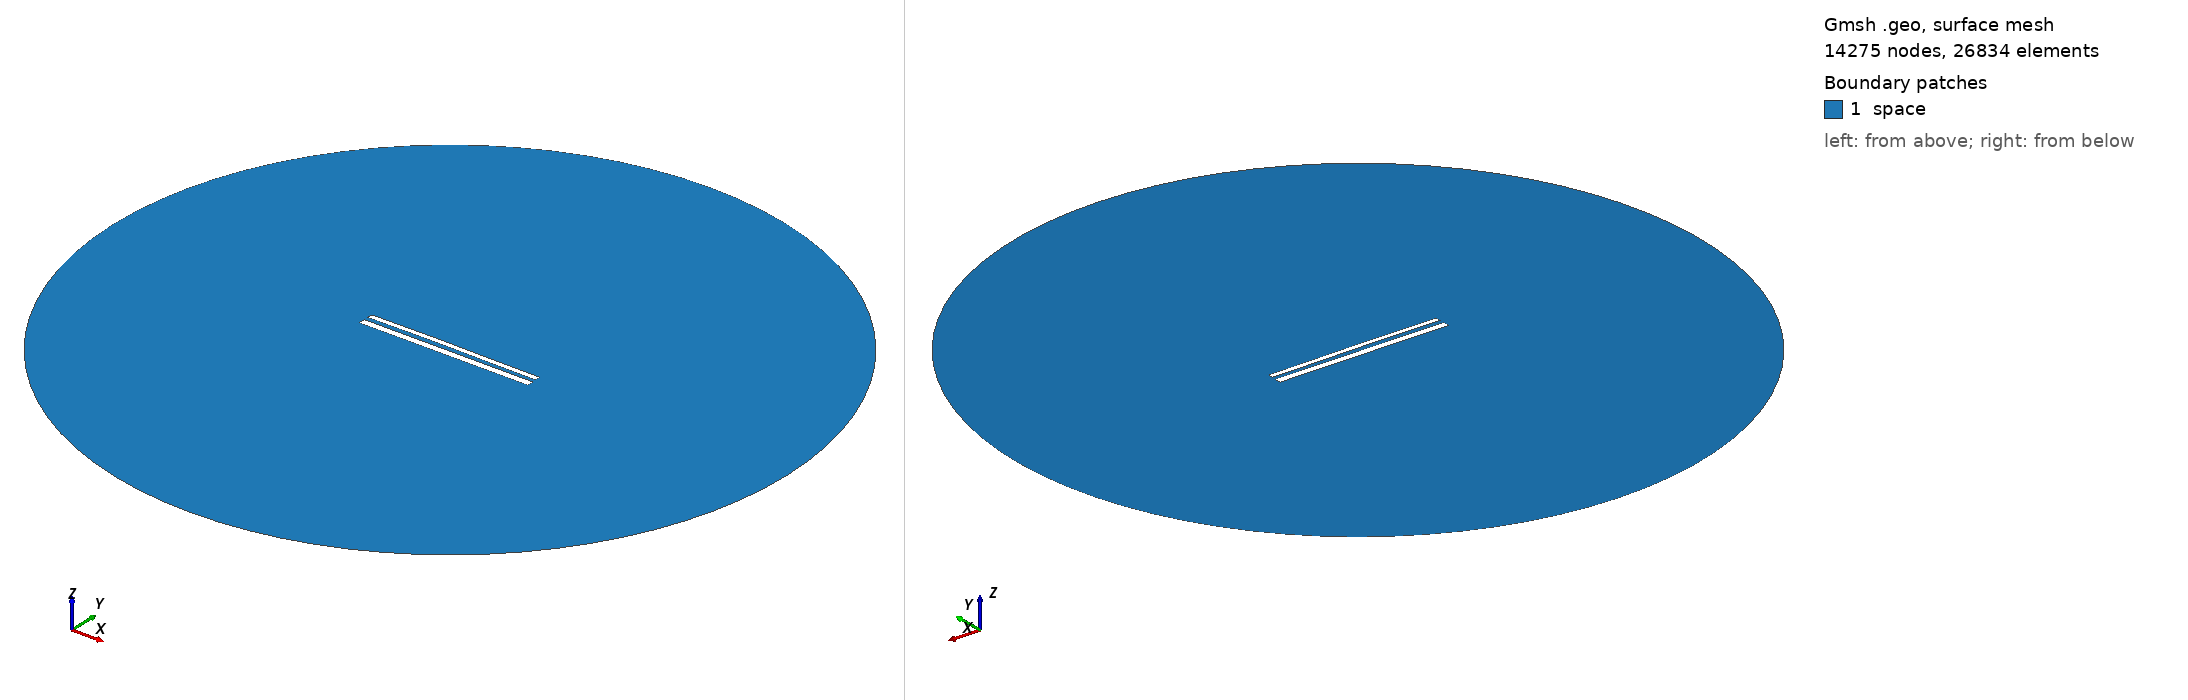

Gmsh geometry script, surface-meshed: 14275 nodes, 26834 surface elements. Boundary patches (legend numbers): 1 space. Left view from above one corner, right view from below the opposite corner. Legend entries are the model's physical surfaces. The drawing asked Gmsh for element sizes between 1% and 20% of the model's largest extent; the script's own settings can give other sizes.

=== 12118.geo (drawn) ===
//---------------------------------------
// Geometry kernel
//---------------------------------------

SetFactory("OpenCASCADE");



//---------------------------------------
// Parameters of the geometry
//---------------------------------------

// Overetch of the upper plate
overetch = 0.375;

// Distance between the plates
distance = 2.5;

// Discretization over the x axis (for the deformation)
nx = 50; 

// Length of the plate
L = 100 - overetch; 

// Number of modes
n = 4; 

// 1st mode coefficient
coeff(1) = -0.075;
beta(1) = 0.596864 * 3.1415926535 / L;

// 2nd mode coefficient
coeff(2) = 0.15;
beta(2) = 1.49418 * 3.1415926535 / L;

// 3rd mode coefficient
coeff(3) = 0.07499999999999998;
beta(3) = 2.50025 * 3.1415926535 / L;

// 4th mode coefficient
coeff(4) = 0.0;
beta(4) = 3.49999 * 3.1415926535 / L;



//---------------------------------------
// Upper plate (deformed rectangle)
//---------------------------------------

// Coordiantes of the upper plate
xmin = -50;
xmax = 50 - overetch;

// Height of the upper plate
yheight = 4 - 2 * overetch;

// Indexes of the points
UpperID[] = {};
LowerID[] = {};
LeftID[] = {};
RightID[] = {};

// Point index
p = 1;

// Horizontal edges
For i In {1:nx}
    x = xmin + (i-1)*(xmax - xmin)/(nx-1);

    y_bottom = distance / 2 + overetch;
    For j In {1:n}
        C = (Cosh(beta(j)*L) + Cos(beta(j)*L)) / (Sinh(beta(j)*L) + Sin(beta(j)*L));
        y_bottom  = y_bottom + coeff(j) * (Cosh(beta(j)*(x+50)) - Cos(beta(j)*(x+50)) - C * (Sinh(beta(j)*(x+50)) - Sin(beta(j)*(x+50))));
    EndFor

    y_top = y_bottom + yheight;

    Point(p) = {x, y_top, 0, 1.0};
    UpperID[i] = p;
    p = p + 1;

    Point(p) = {x, y_bottom, 0, 1.0};
    LowerID[i] = p;
    p = p + 1;
EndFor

// Create point lists
UpperPts[] = {}; LowerPts[] = {};
For i In {1:nx}
  UpperPts[] += {UpperID[i]};
  LowerPts[] += {LowerID[i]};
EndFor

// Build splines
Spline(1) = {UpperPts[]};
Spline(2) = {LowerPts[]};
Line(3) = {LowerPts[nx-1], UpperPts[nx-1]};
Line(4) = {LowerPts[0], UpperPts[0]};

// Build the plane surface
Curve Loop(1) = {2, 3, -1, -4};
Plane Surface(1) = {1};



//---------------------------------------
// Lower plate (rectangle)
//---------------------------------------

// Vertices
Point(1001) = {-50, -1, 0, 1.0};
Point(1002) = { 50, -1, 0, 1.0};
Point(1003) = { 50,  -5, 0, 1.0};
Point(1004) = {-50,  -5, 0, 1.0};

// Edges
Line(5) = {1001, 1002};
Line(6) = {1002, 1003};
Line(7) = {1003, 1004};
Line(8) = {1004, 1001};

// Plane surface
Line Loop(2) = {5, 6, 7, 8};
Plane Surface(2) = {2}; 



//---------------------------------------
// Outer (fictious) boundary
//---------------------------------------

// Points
Point(1005) = {0, 0, 0};       // Center
Point(1006) = {200, 0, 0};     // Start point
Point(1007) = {0, 200, 0};     // 90 degrees
Point(1008) = {-200, 0, 0};    // 180 degrees
Point(1009) = {0, -200, 0};    // 270 degrees

// Circle arcs (each needs start, center, end)
Circle(9) = {1006, 1005, 1007};
Circle(10) = {1007, 1005, 1008};
Circle(11) = {1008, 1005, 1009};
Circle(12) = {1009, 1005, 1006};

// Plane surface for the entire domain
Curve Loop(3) = {9, 10, 11, 12};
Surface(3) = {3};

// Subtract the plates from the whole domain to obtain the actual domain where we want to solve the equations
BooleanDifference{ Surface{3}; Delete; }{ Surface{1}; Surface{2}; Delete; }




//---------------------------------------
// Transfinite Lines/Curves
//---------------------------------------

// Set the number of points on the boundaries
r = 7;

// Plates
Transfinite Curve {1, 2} = 50*r Using Progression 1;
Transfinite Curve {3, 4} = 2*r Using Progression 1;
Transfinite Line {5, 7} = 50*r Using Progression 1;
Transfinite Line {6, 8} = 2*r Using Progression 1;

// Outer boundary
Transfinite Line {9, 10, 11, 12} = 20 Using Progression 1;



//---------------------------------------
// Physical groups
//---------------------------------------                

// Physical curves (boundaries)
Physical Line("force_segment", 10) = {2};
Physical Line("upper_plate", 11) = {1, 3, 4};
Physical Line("lower_plate", 12) = {5, 6, 7, 8};
Physical Line("boundary", 20) = {9, 10, 11, 12};

// Physical Surfaces
Physical Surface("space", 30) = {3};



//---------------------------------------
// 6. Generate the Mesh
//---------------------------------------

// 2D mesh generation
Mesh 2;
